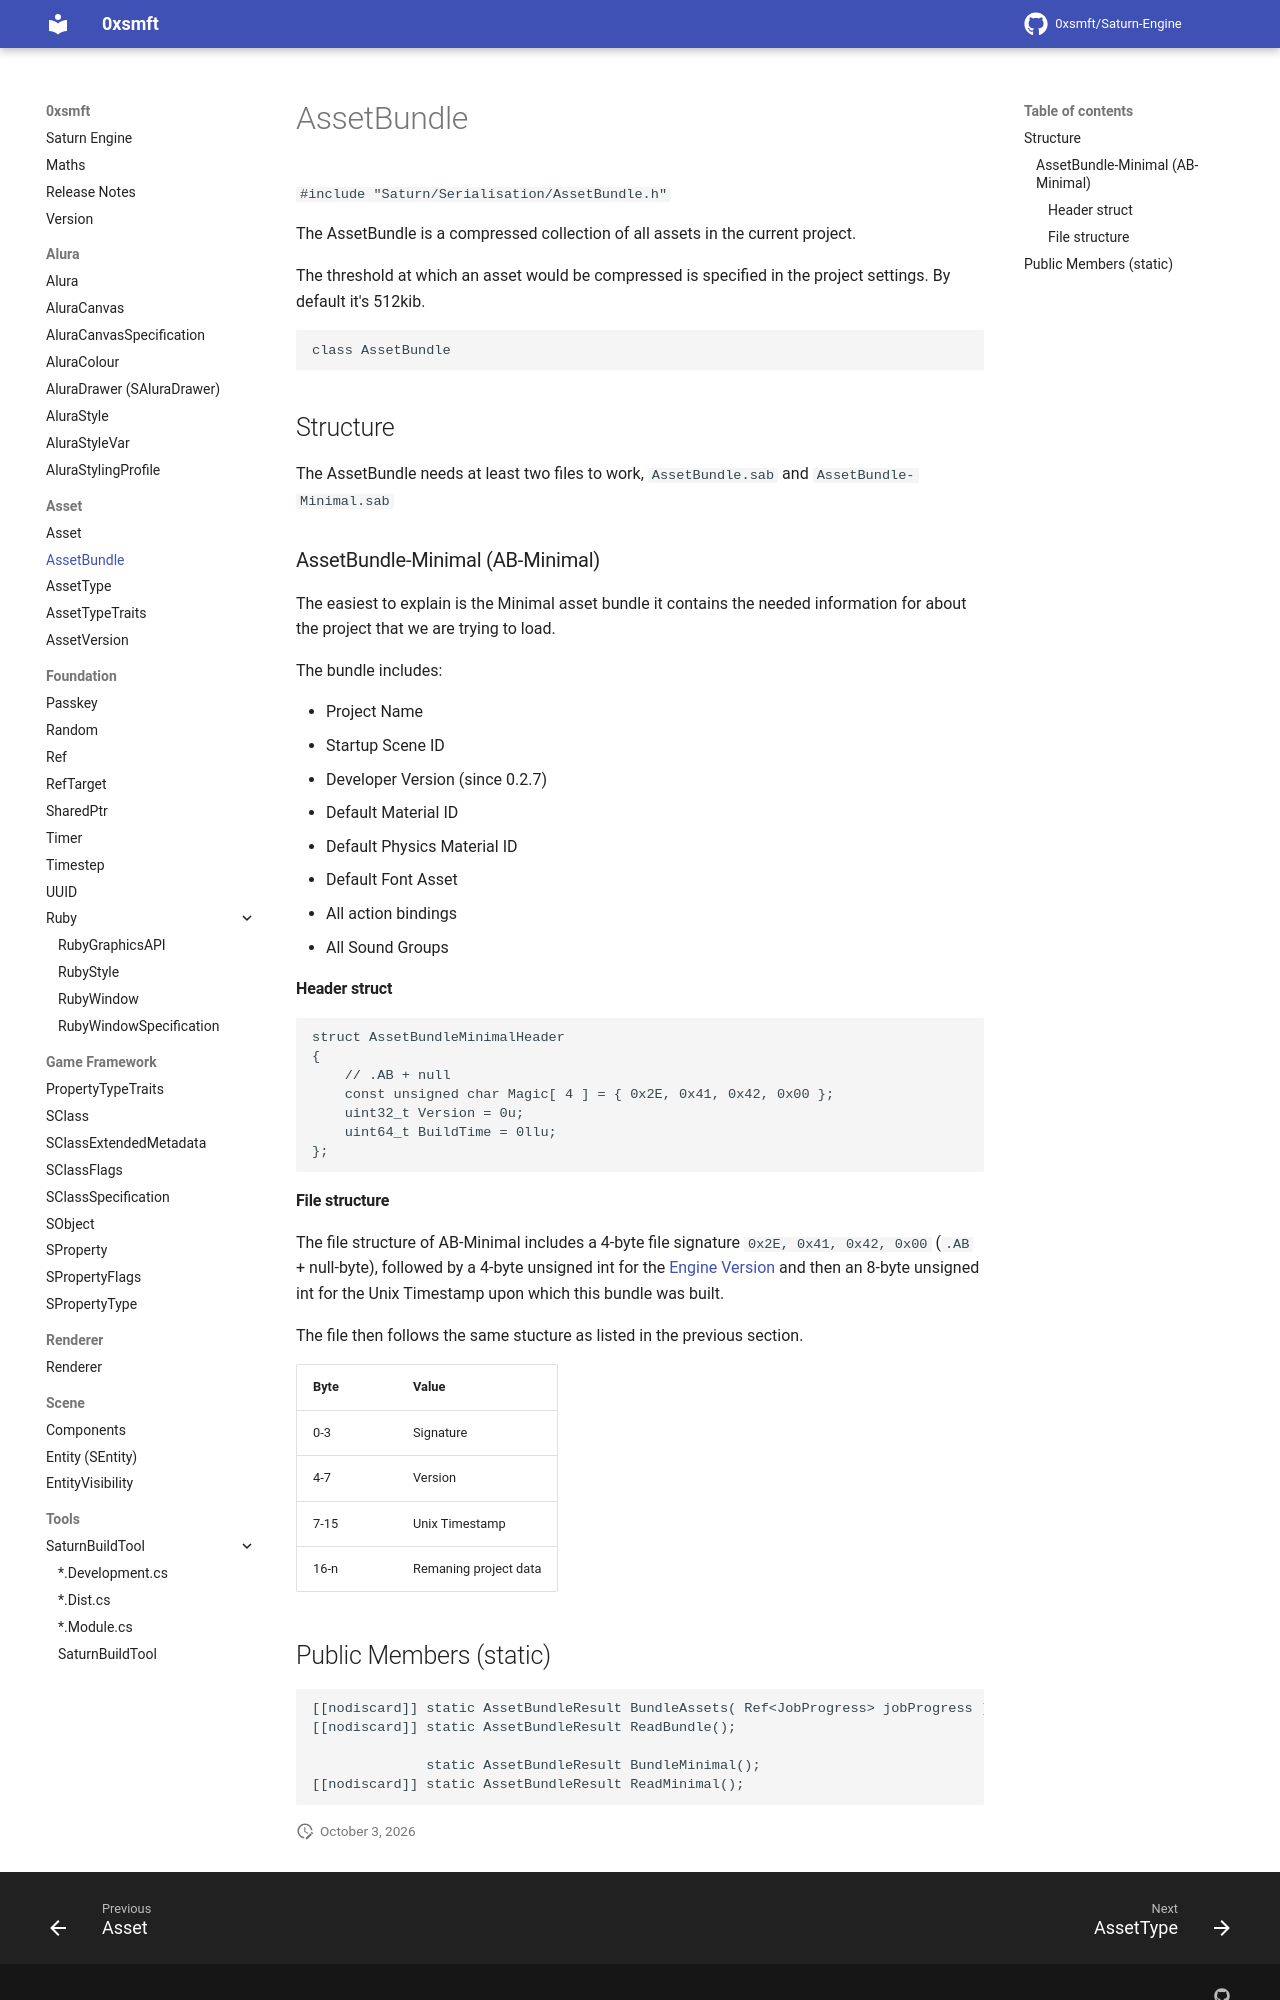

repository: 0xsmft/0xsmft.dev · page: Asset/assetbundle/index.html · generator: mkdocs

# AssetBundle

``#include "Saturn/Serialisation/AssetBundle.h"``

The AssetBundle is a compressed collection of all assets in the current project.

The threshold at which an asset would be compressed is specified in the project settings. By default it's 512kib.

```cpp
class AssetBundle
```

## Structure

The AssetBundle needs at least two files to work, `AssetBundle.sab` and `AssetBundle-Minimal.sab`

### AssetBundle-Minimal (AB-Minimal)

The easiest to explain is the Minimal asset bundle it contains the needed information for about the project that we are trying to load.

The bundle includes:

- Project Name
- Startup Scene ID
- Developer Version (since 0.2.7)
- Default Material ID
- Default Physics Material ID
- Default Font Asset
- All action bindings
- All Sound Groups

#### Header struct

```cpp
struct AssetBundleMinimalHeader
{
    // .AB + null
    const unsigned char Magic[ 4 ] = { 0x2E, 0x41, 0x42, 0x00 };
    uint32_t Version = 0u;
    uint64_t BuildTime = 0llu;
};
```

#### File structure

The file structure of AB-Minimal includes a 4-byte file signature `0x2E, 0x41, 0x42, 0x00` (`.AB` + null-byte), followed by a 4-byte unsigned int for the [Engine Version](versions.md) and then an 8-byte unsigned int for the Unix Timestamp upon which this bundle was built.

The file then follows the same stucture as listed in the previous section.

| Byte | Value |
| ------ | ---- |
0-3 | Signature
4-7 | Version
7-15 | Unix Timestamp
16-n | Remaning project data
